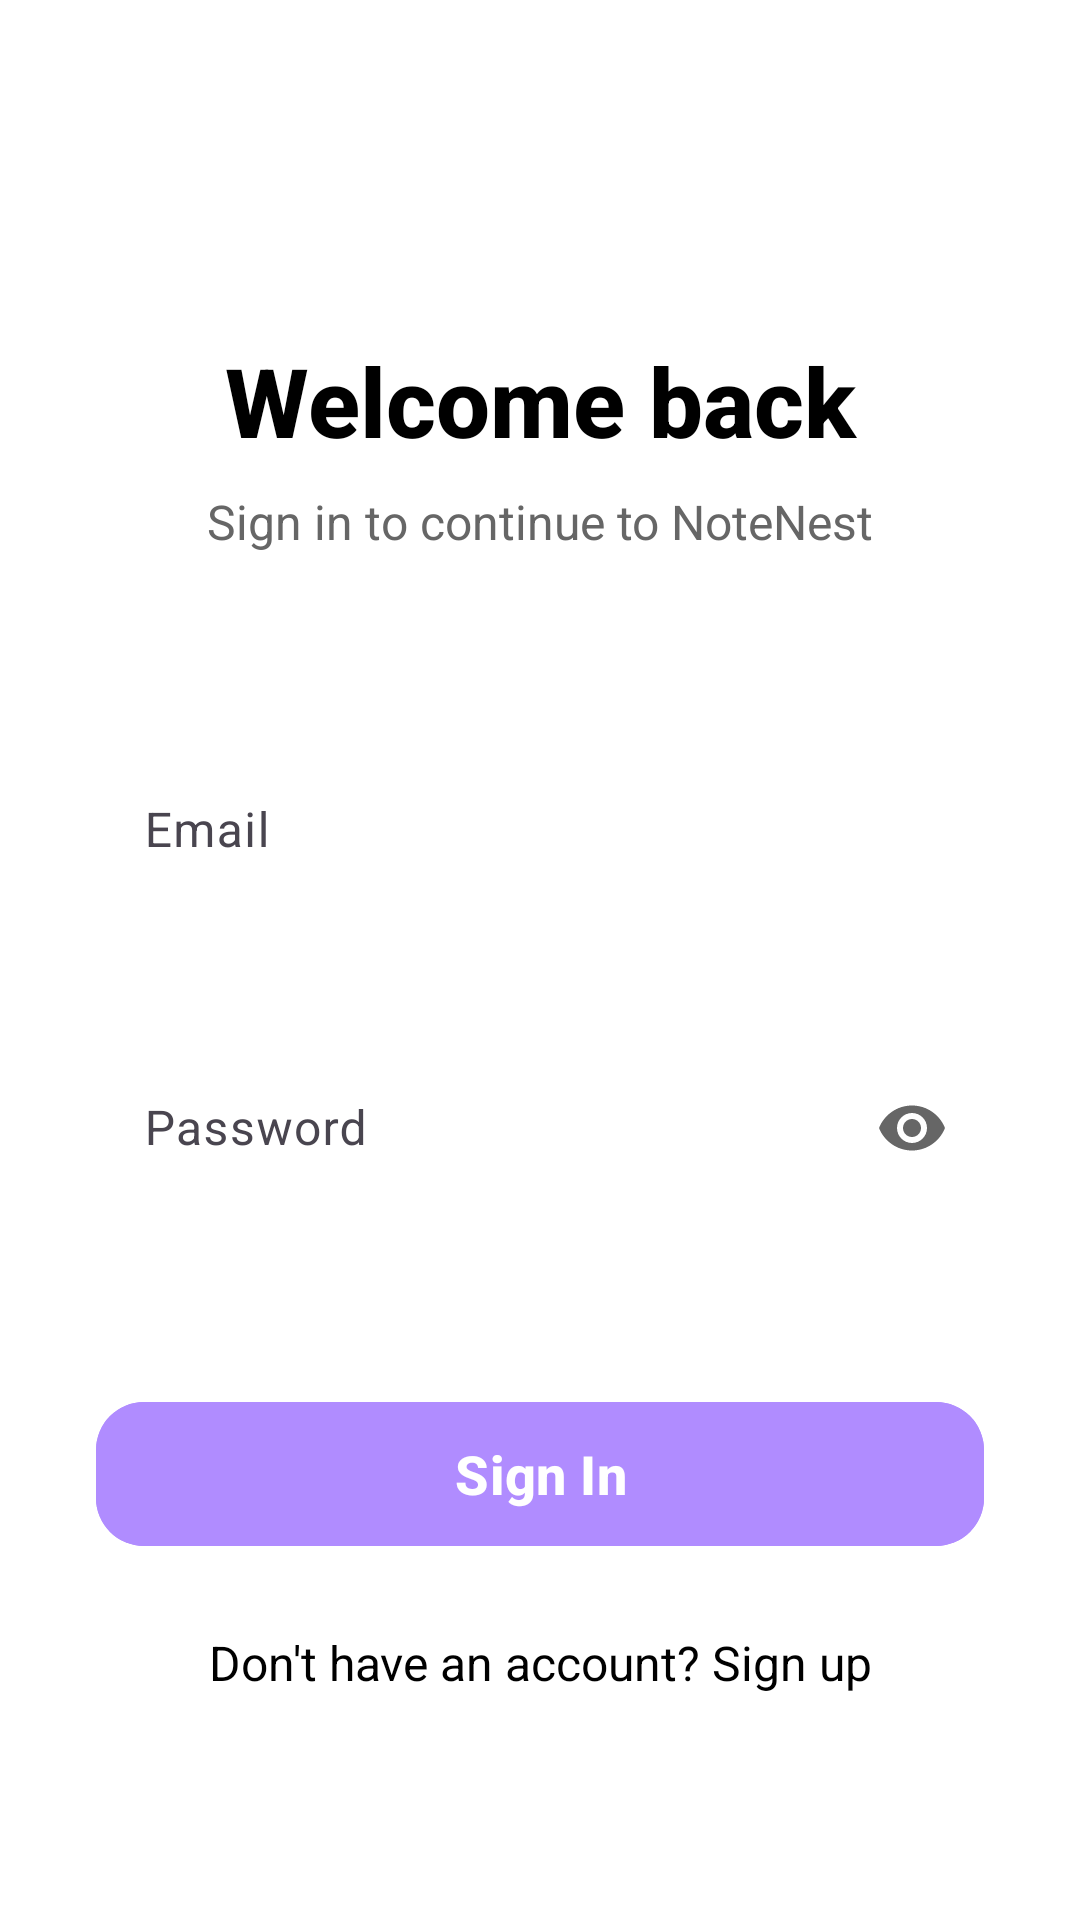

The Android layout XML behind this screen, and the referenced resources:
<!-- AndroidManifest.xml: application theme Theme.Notenest -->
<!-- res/layout/activity_sign_in.xml -->
<?xml version="1.0" encoding="utf-8"?>
<androidx.constraintlayout.widget.ConstraintLayout xmlns:android="http://schemas.android.com/apk/res/android"
    xmlns:app="http://schemas.android.com/apk/res-auto"
    xmlns:tools="http://schemas.android.com/tools"
    android:id="@+id/main"
    android:layout_width="match_parent"
    android:layout_height="match_parent"
    android:background="@color/white"
    android:padding="32dp"
    tools:context=".SignInActivity">

    <TextView
        android:id="@+id/tv_title"
        android:layout_width="0dp"
        android:layout_height="wrap_content"
        android:layout_marginTop="80dp"
        android:fontFamily="sans-serif-medium"
        android:gravity="center"
        android:text="Welcome back"
        android:textColor="@color/black"
        android:textSize="32sp"
        android:textStyle="bold"
        app:layout_constraintEnd_toEndOf="parent"
        app:layout_constraintStart_toStartOf="parent"
        app:layout_constraintTop_toTopOf="parent" />

    <TextView
        android:id="@+id/tv_subtitle"
        android:layout_width="0dp"
        android:layout_height="wrap_content"
        android:layout_marginTop="8dp"
        android:gravity="center"
        android:text="Sign in to continue to NoteNest"
        android:textColor="@color/gray_dark"
        android:textSize="16sp"
        app:layout_constraintEnd_toEndOf="parent"
        app:layout_constraintStart_toStartOf="parent"
        app:layout_constraintTop_toBottomOf="@+id/tv_title" />

    <com.google.android.material.textfield.TextInputLayout
        android:id="@+id/til_email"
        android:layout_width="0dp"
        android:layout_height="wrap_content"
        android:layout_marginTop="60dp"
        android:hint="Email"
        app:boxBackgroundMode="outline"
        app:boxCornerRadiusBottomEnd="12dp"
        app:boxCornerRadiusBottomStart="12dp"
        app:boxCornerRadiusTopEnd="12dp"
        app:boxCornerRadiusTopStart="12dp"
        app:boxStrokeColor="@color/light_purple"
        app:boxStrokeWidth="1dp"
        app:boxStrokeWidthFocused="2dp"
        app:errorEnabled="true"
        app:hintTextColor="@color/gray_dark"
        app:layout_constraintEnd_toEndOf="parent"
        app:layout_constraintStart_toStartOf="parent"
        app:layout_constraintTop_toBottomOf="@+id/tv_subtitle">

        <com.google.android.material.textfield.TextInputEditText
            android:id="@+id/et_email"
            android:layout_width="match_parent"
            android:layout_height="wrap_content"
            android:background="@android:color/transparent"
            android:inputType="textEmailAddress"
            android:padding="16dp"
            android:textColor="@color/black"
            android:textColorHint="@color/gray_lighter"
            android:textSize="16sp" />

    </com.google.android.material.textfield.TextInputLayout>

    <com.google.android.material.textfield.TextInputLayout
        android:id="@+id/til_password"
        android:layout_width="0dp"
        android:layout_height="wrap_content"
        android:layout_marginTop="20dp"
        android:hint="Password"
        app:boxBackgroundMode="outline"
        app:boxCornerRadiusBottomEnd="12dp"
        app:boxCornerRadiusBottomStart="12dp"
        app:boxCornerRadiusTopEnd="12dp"
        app:boxCornerRadiusTopStart="12dp"
        app:boxStrokeColor="@color/light_purple"
        app:boxStrokeWidth="1dp"
        app:boxStrokeWidthFocused="2dp"
        app:errorEnabled="true"
        app:hintTextColor="@color/gray_dark"
        app:passwordToggleEnabled="true"
        app:passwordToggleTint="@color/gray_dark"
        app:layout_constraintEnd_toEndOf="parent"
        app:layout_constraintStart_toStartOf="parent"
        app:layout_constraintTop_toBottomOf="@+id/til_email">

        <com.google.android.material.textfield.TextInputEditText
            android:id="@+id/et_password"
            android:layout_width="match_parent"
            android:layout_height="wrap_content"
            android:background="@android:color/transparent"
            android:inputType="textPassword"
            android:padding="16dp"
            android:textColor="@color/black"
            android:textColorHint="@color/gray_lighter"
            android:textSize="16sp" />

    </com.google.android.material.textfield.TextInputLayout>

    <com.google.android.material.button.MaterialButton
        android:id="@+id/btn_sign_in"
        android:layout_width="0dp"
        android:layout_height="56dp"
        android:layout_marginTop="40dp"
        android:backgroundTint="@color/primary_purple"
        android:text="Sign In"
        android:textColor="@color/white"
        android:textSize="18sp"
        android:textStyle="bold"
        app:cornerRadius="16dp"
        app:layout_constraintEnd_toEndOf="parent"
        app:layout_constraintStart_toStartOf="parent"
        app:layout_constraintTop_toBottomOf="@+id/til_password" />

    <TextView
        android:id="@+id/tv_sign_up"
        android:layout_width="wrap_content"
        android:layout_height="wrap_content"
        android:layout_marginTop="24dp"
        android:text="Don't have an account? Sign up"
        android:textColor="@color/black"
        android:textSize="16sp"
        app:layout_constraintEnd_toEndOf="parent"
        app:layout_constraintStart_toStartOf="parent"
        app:layout_constraintTop_toBottomOf="@+id/btn_sign_in" />

</androidx.constraintlayout.widget.ConstraintLayout>
<!-- resources referenced by this layout -->
<resources>
  <color name="black">#FF000000</color>
  <color name="gray_dark">#666666</color>
  <color name="gray_lighter">#E0E0E0</color>
  <color name="light_purple">#E8DDFF</color>
  <color name="primary_purple">#B08CFF</color>
  <color name="white">#FFFFFFFF</color>
  <style name="Theme.Notenest" parent="Base.Theme.Notenest" />
  <style name="Base.Theme.Notenest" parent="Theme.Material3.DayNight.NoActionBar">
      </style>
</resources>
